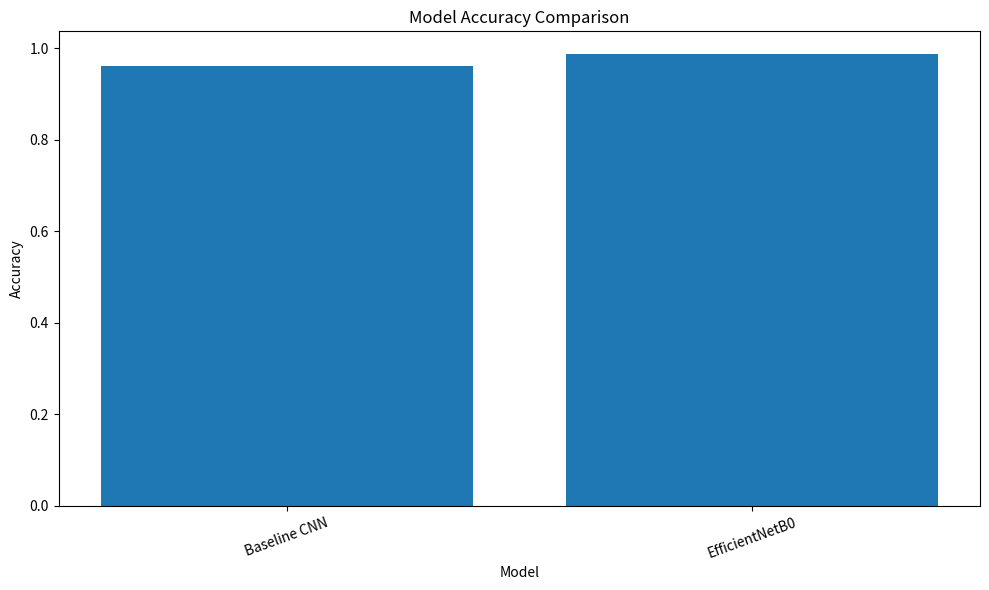
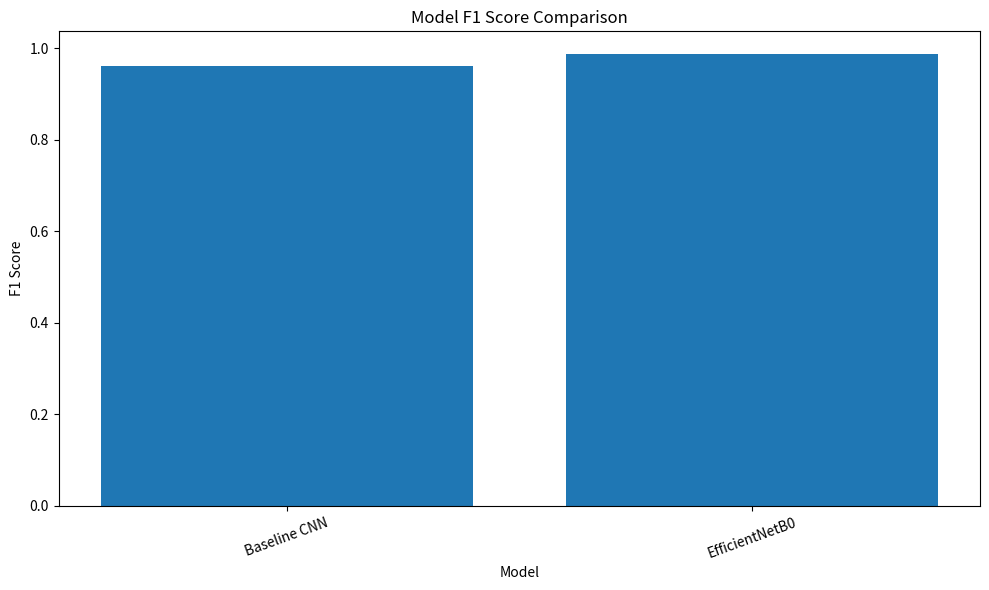

These figures' Python source, in order:
"""
comparison.py

Compare multiple Deep Learning models.

Author: Argha Sarkar Project
"""

from pathlib import Path
import json

import pandas as pd
import matplotlib.pyplot as plt


class ModelComparison:
    """
    Compare multiple trained models.
    """

    def __init__(
        self,
        output_dir="reports/transfer_learning",
    ):

        self.output_dir = Path(output_dir)

        self.output_dir.mkdir(
            parents=True,
            exist_ok=True,
        )

        self.results = []

    # ---------------------------------------------------------

    def add_result(
        self,
        model_name,
        metrics,
        training_time=None,
        inference_time=None,
        parameters=None,
    ):

        row = {

            "Model": model_name,

            "Accuracy": metrics.get(
                "accuracy",
                0,
            ),

            "Precision": metrics.get(
                "precision",
                0,
            ),

            "Recall": metrics.get(
                "recall",
                0,
            ),

            "F1 Score": metrics.get(
                "f1_score",
                0,
            ),

            "Training Time": training_time,

            "Inference Time": inference_time,

            "Parameters": parameters,

        }

        self.results.append(row)

    # ---------------------------------------------------------

    def dataframe(self):

        return pd.DataFrame(
            self.results
        )

    # ---------------------------------------------------------

    def save_csv(self):

        df = self.dataframe()

        save_path = (
            self.output_dir /
            "model_comparison.csv"
        )

        df.to_csv(
            save_path,
            index=False,
        )

        return save_path

    # ---------------------------------------------------------

    def save_json(self):

        save_path = (
            self.output_dir /
            "model_comparison.json"
        )

        with open(
            save_path,
            "w",
            encoding="utf-8",
        ) as file:

            json.dump(
                self.results,
                file,
                indent=4,
            )

        return save_path

    # ---------------------------------------------------------

    def plot_accuracy(self):

        df = self.dataframe()

        plt.figure(
            figsize=(10, 6)
        )

        plt.bar(

            df["Model"],

            df["Accuracy"],

        )

        plt.ylabel("Accuracy")

        plt.xlabel("Model")

        plt.title(
            "Model Accuracy Comparison"
        )

        plt.xticks(
            rotation=20
        )

        plt.tight_layout()

        save_path = (
            self.output_dir /
            "accuracy_comparison.png"
        )

        plt.savefig(
            save_path,
            dpi=300,
        )

        plt.close()

        return save_path

    # ---------------------------------------------------------

    def plot_f1(self):

        df = self.dataframe()

        plt.figure(
            figsize=(10, 6)
        )

        plt.bar(

            df["Model"],

            df["F1 Score"],

        )

        plt.ylabel("F1 Score")

        plt.xlabel("Model")

        plt.title(
            "Model F1 Score Comparison"
        )

        plt.xticks(
            rotation=20
        )

        plt.tight_layout()

        save_path = (
            self.output_dir /
            "f1_comparison.png"
        )

        plt.savefig(
            save_path,
            dpi=300,
        )

        plt.close()

        return save_path

    # ---------------------------------------------------------

    def best_model(self):

        df = self.dataframe()

        index = df[
            "Accuracy"
        ].idxmax()

        return df.iloc[index]

    # ---------------------------------------------------------

    def print_summary(self):

        df = self.dataframe()

        print("\n")
        print("=" * 70)
        print("MODEL COMPARISON")
        print("=" * 70)

        print(df)

        print("\n")

        best = self.best_model()

        print(
            f"Best Model : {best['Model']}"
        )

        print(
            f"Accuracy   : {best['Accuracy']:.4f}"
        )

        print(
            f"F1 Score   : {best['F1 Score']:.4f}"
        )

    # ---------------------------------------------------------

    def generate(self):

        csv_path = self.save_csv()

        json_path = self.save_json()

        accuracy_plot = (
            self.plot_accuracy()
        )

        f1_plot = (
            self.plot_f1()
        )

        self.print_summary()

        return {

            "csv": csv_path,

            "json": json_path,

            "accuracy_plot": accuracy_plot,

            "f1_plot": f1_plot,

        }


if __name__ == "__main__":

    comparison = ModelComparison()

    comparison.add_result(

        "Baseline CNN",

        {

            "accuracy": 0.962,

            "precision": 0.963,

            "recall": 0.962,

            "f1_score": 0.962,

        },

        training_time=120,

        inference_time=8,

        parameters=245000,

    )

    comparison.add_result(

        "EfficientNetB0",

        {

            "accuracy": 0.988,

            "precision": 0.988,

            "recall": 0.988,

            "f1_score": 0.988,

        },

        training_time=185,

        inference_time=12,

        parameters=5288548,

    )

    comparison.generate()
